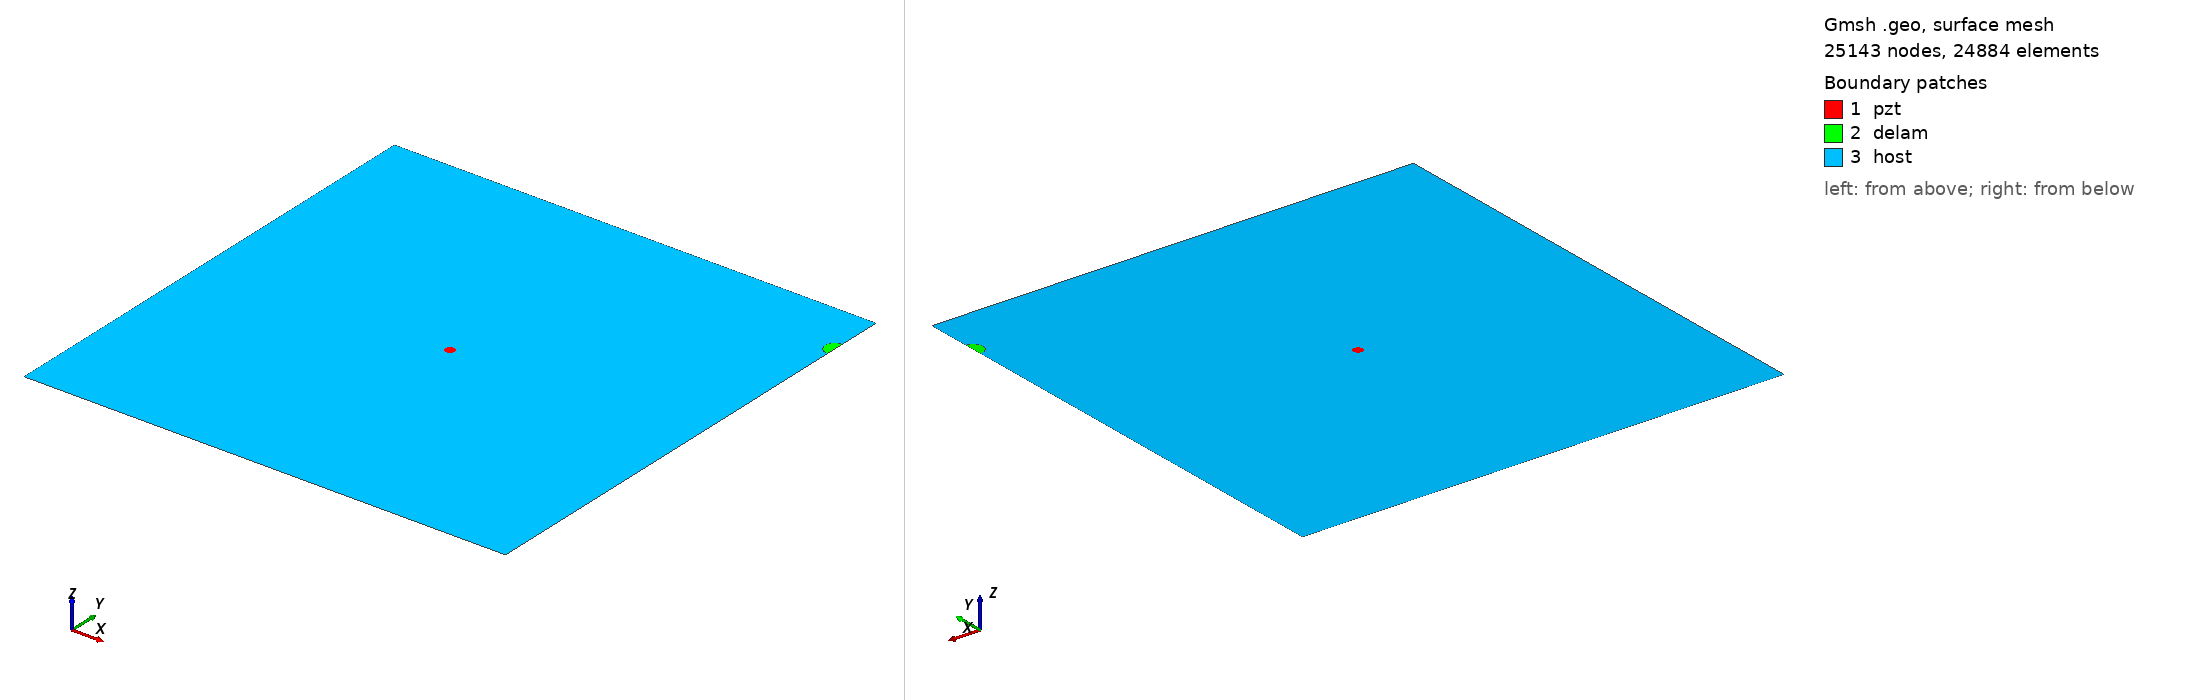

Gmsh geometry script, surface-meshed: 25143 nodes, 24884 surface elements. Boundary patches (legend numbers): 1 pzt, 2 delam, 3 host. Left view from above one corner, right view from below the opposite corner. Legend entries are the model's physical surfaces. The drawing asked Gmsh for element sizes between 1% and 20% of the model's largest extent; the script's own settings can give other sizes.

=== delam1_position_no_90_a_10mm_b_10mm_angle_0.geo (drawn) ===
SetFactory("OpenCASCADE");
L=0.500000; 
W=0.500000; 
a=0.010000; 
b=0.010000; 
x=0.500000; 
y=0.444444; 
alpha=0.000000 *Pi; 
r=0.005000; 
xpzt=0.250000; 
ypzt=0.250000; 
//+
Point(1) = {0, 0, 0, 1.0};
//+
Point(2) = {L, 0, 0, 1.0};
//+
Point(3) = {L, W, 0, 1.0};
//+
Point(4) = {0, W, 0, 1.0};
//+
Line(1) = {1, 2};
//+
Line(2) = {2, 3};
//+
Line(3) = {3, 4};
//+
Line(4) = {4, 1};
//+
Circle(5) = {xpzt, ypzt, -0, r, 0, 2*Pi};
//+
Ellipse(6) = {x, y, -0, a, b, 0, 2*Pi};
//+
Rotate {{0, 0, 1}, {x, y, 0}, alpha} {
  Curve{6}; 
}
//+
BooleanDifference{ Curve{6}; Delete; }{ Curve{2}; }
//+
Delete {
  Curve{6}; 
}
//Delete {
//  Curve{8}; 
//}
//+
Delete {
  Curve{2}; 
}
//+
Line(9) = {7, 8};
//+
Line(10) = {2, 8};
//+
Line(11) = {7, 3};
//+
Curve Loop(1) = {5};
//+
Plane Surface(1) = {1};
//+
Curve Loop(2) = {9, 7};
//+
Plane Surface(2) = {2};
//+
Curve Loop(3) = {10, -7, 11, 3, 4, 1};
//+
Curve Loop(4) = {5};
//+
Plane Surface(3) = {3, 4};
//+
Point(9) = {xpzt, ypzt, 0, 1.0};
//+
Point{9} In Surface {1};// mesh node at centre of pzt
//+
Physical Surface("pzt") = {1};
//+
Physical Surface("delam") = {2};
//+
Physical Surface("host") = {3};

Mesh.Algorithm = 6; // Frontal
Mesh.CharacteristicLengthFactor = 0.080000;
Mesh.CharacteristicLengthMin = 0.001000;
Mesh.CharacteristicLengthMax = 0.200000;
Mesh.RecombineAll = 1; // Apply recombination algorithm
Mesh.SubdivisionAlgorithm = 1; // 1: all quadrangles
Mesh.Smoothing = 1;
